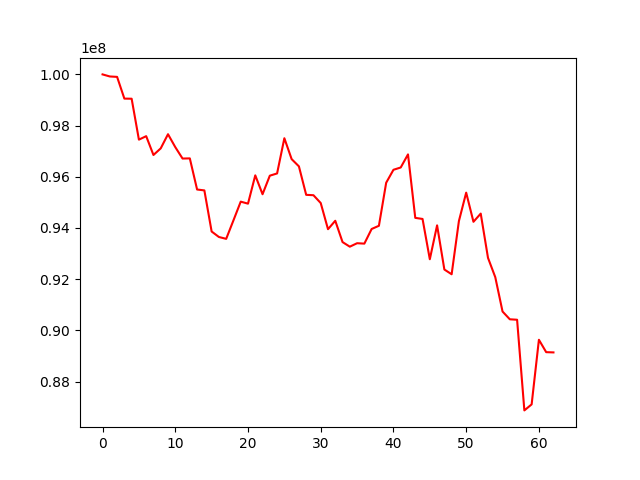

Values plotted in this chart, from the file beside it:
, 0
0, 100000000
1, 99919301
2, 99903203
3, 99054185
4, 99049642
5, 97450352
6, 97586622
7, 96850833
8, 97110087
9, 97663045
10, 97158641
11, 96712140
12, 96718228
13, 95502274
14, 95467233
15, 93861129
16, 93646827
17, 93574064
18, 94297219
19, 95028050
20, 94949113
21, 96055309
22, 95317415
23, 96042612
24, 96129857
25, 97505814
26, 96689508
27, 96406802
28, 95294107
29, 95279088
30, 94973246
31, 93951627
32, 94280695
33, 93447700
34, 93268251
35, 93403520
36, 93387642
37, 93959614
38, 94084863
39, 95767235
40, 96272786
41, 96363002
42, 96874223
43, 94394210
44, 94351537
45, 92777164
46, 94102116
47, 92376016
48, 92190587
49, 94269809
50, 95379807
51, 94240699
52, 94561218
53, 92831262
54, 92076733
55, 90734590
56, 90430986
57, 90413317
58, 86870982
59, 87106163
... 3 more rows
